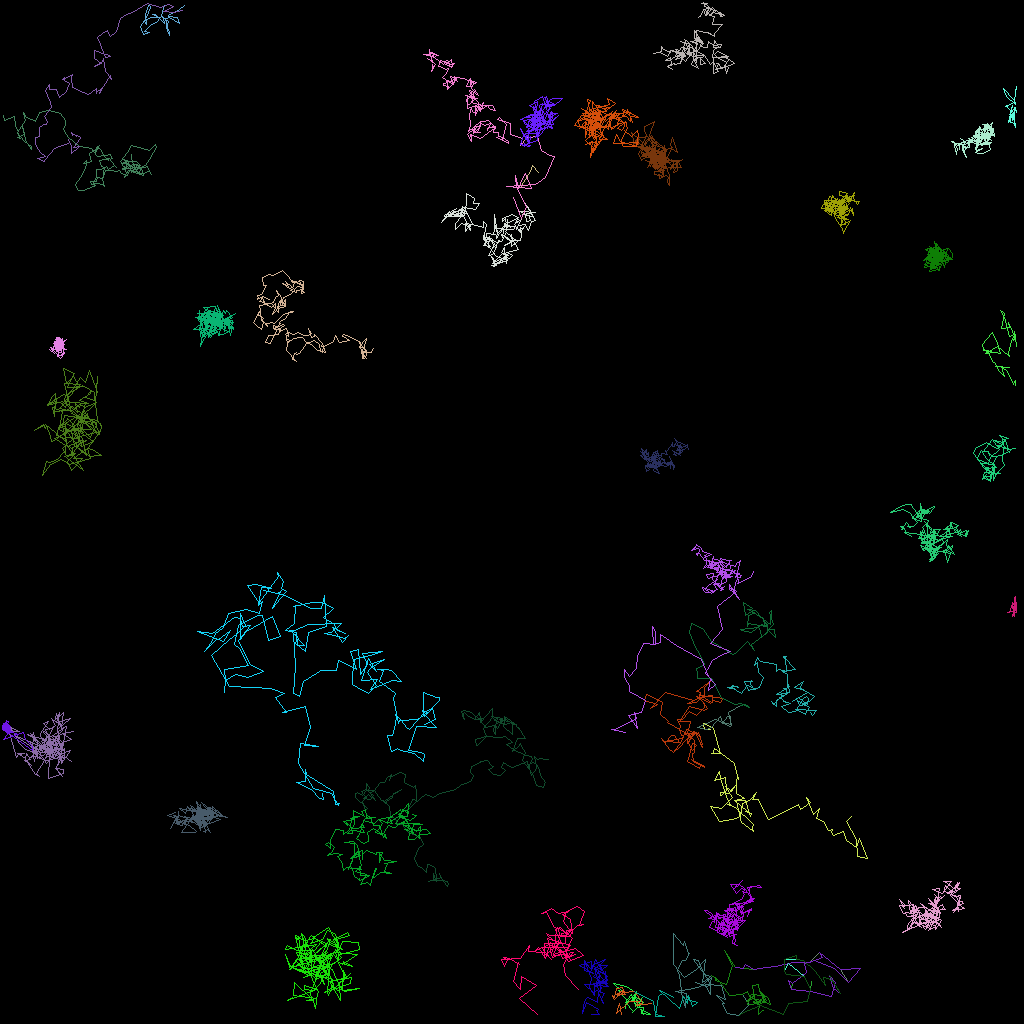

Values plotted in this chart, from the file beside it:
traj_idx, frame, x, y, z
7, 0, 67.19, 21.53, 0.0
7, 1, 66.55, 20.57, 0.0
7, 2, 66.25, 21.42, 0.0
7, 3, 65.02, 23.35, 0.0
1, 0, 78.13, 126, 0.0
1, 1, 78.27, 124.8, 0.0
1, 2, 78.14, 124.8, 0.0
1, 3, 77.22, 123.8, 0.0
1, 4, 77.98, 124.1, 0.0
1, 5, 77.89, 124, 0.0
1, 6, 77.89, 124, 0.0
1, 7, 76.65, 122.8, 0.0
1, 8, 78.2, 123.3, 0.0
1, 9, 79.36, 124, 0.0
1, 10, 79.23, 125.1, 0.0
1, 11, 79.26, 124.3, 0.0
1, 12, 78.19, 125.2, 0.0
1, 13, 78.98, 125, 0.0
1, 14, 79.56, 123.9, 0.0
1, 15, 79.37, 124.8, 0.0
1, 16, 79.83, 125.3, 0.0
1, 17, 79.87, 125.4, 0.0
1, 18, 80.28, 124.7, 0.0
1, 19, 79.31, 125.8, 0.0
1, 20, 79.52, 124.8, 0.0
1, 21, 79.1, 124.4, 0.0
1, 22, 80.4, 125.3, 0.0
1, 23, 79.06, 126.5, 0.0
1, 24, 79.09, 126.4, 0.0
1, 25, 78.18, 125.3, 0.0
1, 26, 78.85, 124.2, 0.0
1, 27, 79.24, 125.4, 0.0
1, 28, 79.8, 125.9, 0.0
1, 29, 80.41, 125.8, 0.0
1, 30, 80.43, 126.1, 0.0
1, 31, 80.18, 126.6, 0.0
1, 32, 81.19, 126.7, 0.0
1, 33, 79.95, 126.2, 0.0
1, 34, 80.43, 126.8, 0.0
303, 34, 64.77, 19.12, 0.0
19, 0, 86.91, 122.7, 0.0
19, 1, 88.21, 123.2, 0.0
19, 2, 88.72, 123, 0.0
19, 3, 87.64, 121.1, 0.0
19, 4, 87.24, 119.9, 0.0
19, 5, 86.64, 119.9, 0.0
19, 6, 87.99, 121.8, 0.0
19, 7, 88.7, 122, 0.0
19, 8, 87.77, 122.8, 0.0
19, 9, 88.1, 119.8, 0.0
19, 10, 86.95, 121.1, 0.0
19, 11, 85.47, 122.1, 0.0
19, 12, 84.15, 120.5, 0.0
19, 13, 84.13, 116.6, 0.0
19, 14, 85.4, 118.1, 0.0
19, 15, 85.51, 117.7, 0.0
19, 16, 86.04, 119.1, 0.0
19, 17, 86.05, 119, 0.0
19, 18, 86.19, 119.2, 0.0
19, 19, 85.62, 119.9, 0.0
... 6,061 more rows
